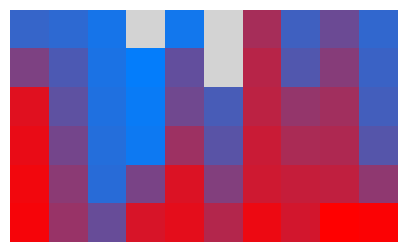

Source code (Python):
import matplotlib.pyplot as plt
import matplotlib.patches as patches
from matplotlib.ticker import MaxNLocator
import numpy as np

class fill_grid_plotter():
    """Takes an integer and returns a animated plot of a grid being filled with
    that many blocks"""
    
    def __init__(self, blocks=25, fill_empties=False, clean_figure=False
           , x_blocks=None, y_blocks=None):
        self.blocks = int(blocks)
        self.x_blocks = x_blocks if x_blocks is not None else int(np.sqrt(blocks))
        self.y_blocks = y_blocks if y_blocks is not None else np.ceil(self.blocks/self.x_blocks)
        self.fill_empties = fill_empties
        self.clean_figure = clean_figure
        self.patches_dict = {}
        self.micro_pause_secs = 0.001 # small plt.pause time to prevent auto plotting
        
    
    def create_figure_window(self):
        fig = plt.figure(figsize=(5,6))
        self.ax = fig.add_subplot(111, aspect='equal')
        self.ax.set_xlim([0, self.x_blocks])
        self.ax.set_ylim([0, self.y_blocks + 1])
        self.ax.xaxis.set_major_locator(MaxNLocator(integer=True))
        self.ax.yaxis.set_major_locator(MaxNLocator(integer=True))

        # add upper boundary line
        self.boundary = self.ax.plot(np.linspace(0, self.x_blocks), [self.y_blocks]*50,'--k', linewidth=3)
    
    def initialise_positions(self):
        # generate random block positions
        self.x_pos = np.arange(0, self.x_blocks)
        self.x = np.random.choice(self.x_pos, size=self.blocks)

        # start each block one block width below the start
        self.y = [-1] * self.blocks
        
    
    def add_block(self, i, x, y, fc=False):
        # create the block at location (x,y), with dimensions (1,1), with black edge color
        
        if fc is False:
            # face color with smoothly varying RBG vals as block number goes up
            fc = (1-i/self.blocks, i/(2*self.blocks), i/self.blocks)
            
        p = patches.Rectangle((x, y), 1, 1, ec='k', fc=fc)
        self.ax.add_patch(p)
        plt.pause(self.micro_pause_secs)
        return p
    
    def down(self, p, z):
        z -= 1 # slide the block down by one block length
        p.set_y(z)
        plt.pause(self.micro_pause_secs)
        return z
    
    def right(self, p, j):
        # avoid indexing errors on last item
        if j == self.x_blocks-1:
            j = -1
            
        # move block to the right
        j += 1
        p.set_x(self.x_pos[j])
        plt.pause(self.micro_pause_secs)
        return j
        
    
    def block_handler(self, block_num):
        self.ax.set_title('N='+str(block_num+1)+'/'+str(self.blocks))
        
        # initial block height will be above the max height of the stack
        z = self.y_blocks + 1
        
        # index of x position
        # n.b. == returns a tuple of 1s and 0s, argmax finds the index of the first 1
        j = np.argmax(self.x[block_num] == self.x_pos)
        
        # add the patch
        p = self.add_block(block_num, self.x_pos[j], z)
        
        # slide patch down so now is on top of the grid boundary line
        z = self.down(p, z)
        
        moves = 0
        # if the stack in the blocks x position is full slide the block right
        while self.y[j] >= self.y_blocks - 1 and moves < self.x_blocks:
            j = self.right(p, j)
            moves += 1
            
        # if every column has been tried the grid is full, stop
        if moves == self.x_blocks:
            exit
            
        # if the stack has spare space, slide the block down
        while z > self.y[j] + 1:
            z = self.down(p, z)
        self.y[j] = z
        
        self.patches_dict[block_num] = p
            
        
    def plot(self):
        self.create_figure_window()
        self.initialise_positions()
        
        i = 0
        while i <= min(self.blocks-1, self.x_blocks*self.y_blocks-1):
            self.block_handler(block_num=i)
            i += 1
        
        max_y = max(self.y)
        
        if self.fill_empties:
            self.fill_empty()

        if self.clean_figure:
            self.clean(max_y)

            
    def fill_empty(self):
        # once all blocks are added there may be gaps
        # fill the gaps with grey blocks
        col = 0
        patch_idx = self.blocks + 1
        while col < self.x_blocks:
            while self.y[col] + 1 < self.y_blocks:
                self.y[col] += 1
                p = self.add_block(patch_idx, self.x_pos[col], self.y[col], fc='lightgrey')
                self.patches_dict[patch_idx] = p
                patch_idx += 1
            col += 1
    
    def clean(self, max_y):
        pause_len_secs = 0.2
        self.boundary.pop(0).remove()
        self.ax.xaxis.set_visible(False), plt.pause(pause_len_secs)
        self.ax.yaxis.set_visible(False), plt.pause(pause_len_secs)
        self.ax.axis('off'), plt.pause(pause_len_secs)
        self.ax.set_title(''), plt.pause(pause_len_secs)
        self.ax.set_ylim([0, max_y + 1])
        for key, val in self.patches_dict.items():
            val.set_edgecolor(None), plt.pause(self.micro_pause_secs)
        

fill_grid_plotter(blocks=57
                , fill_empties=True
                , clean_figure=True
                , x_blocks=10
                , y_blocks=None ).plot()
